3-way image classification set "dataset_balanced" from GitHub (TakanashaTaryu/Osteosarcoma-Histopathology-Classification); label vocabulary: non-tumor, non-viable tumor, viable tumor.

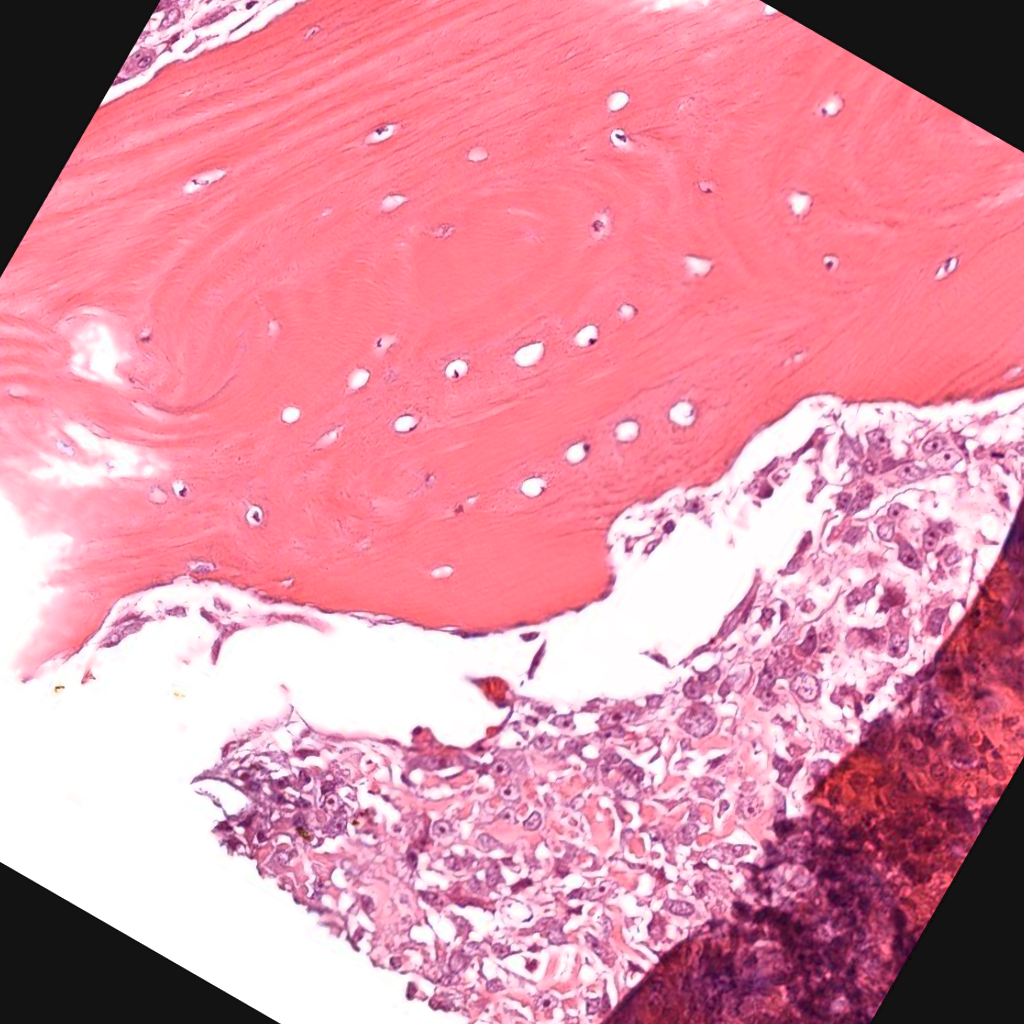
Label: viable tumor

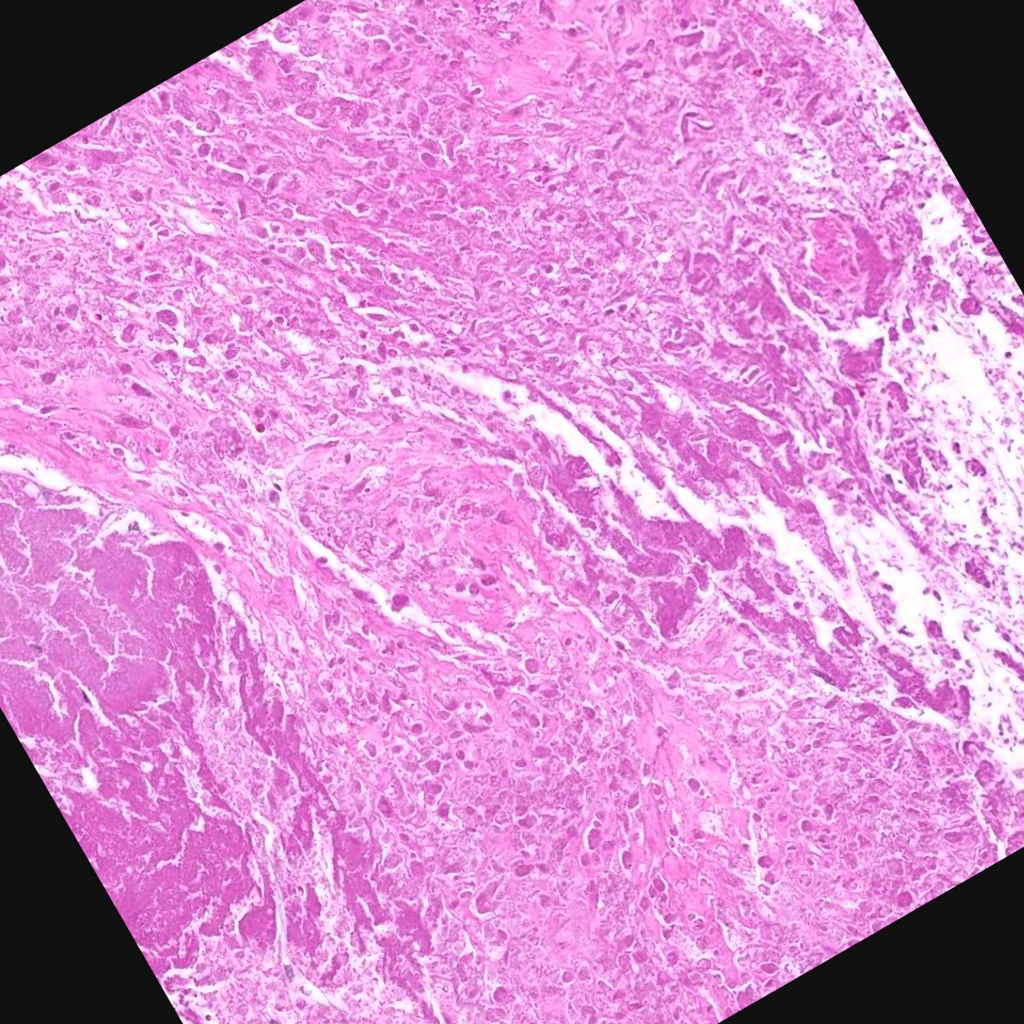
Label: non-viable tumor

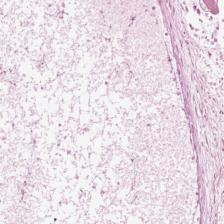
Label: non-viable tumor

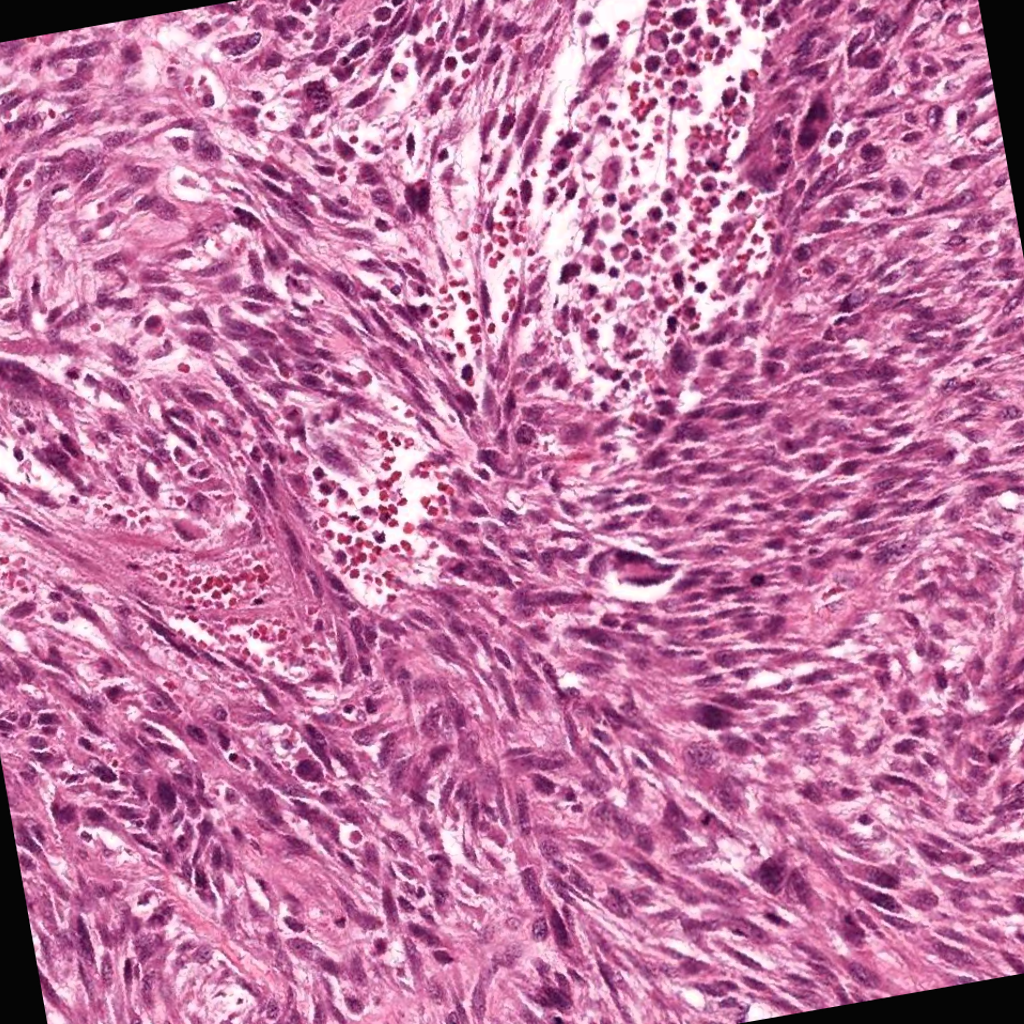
Label: viable tumor

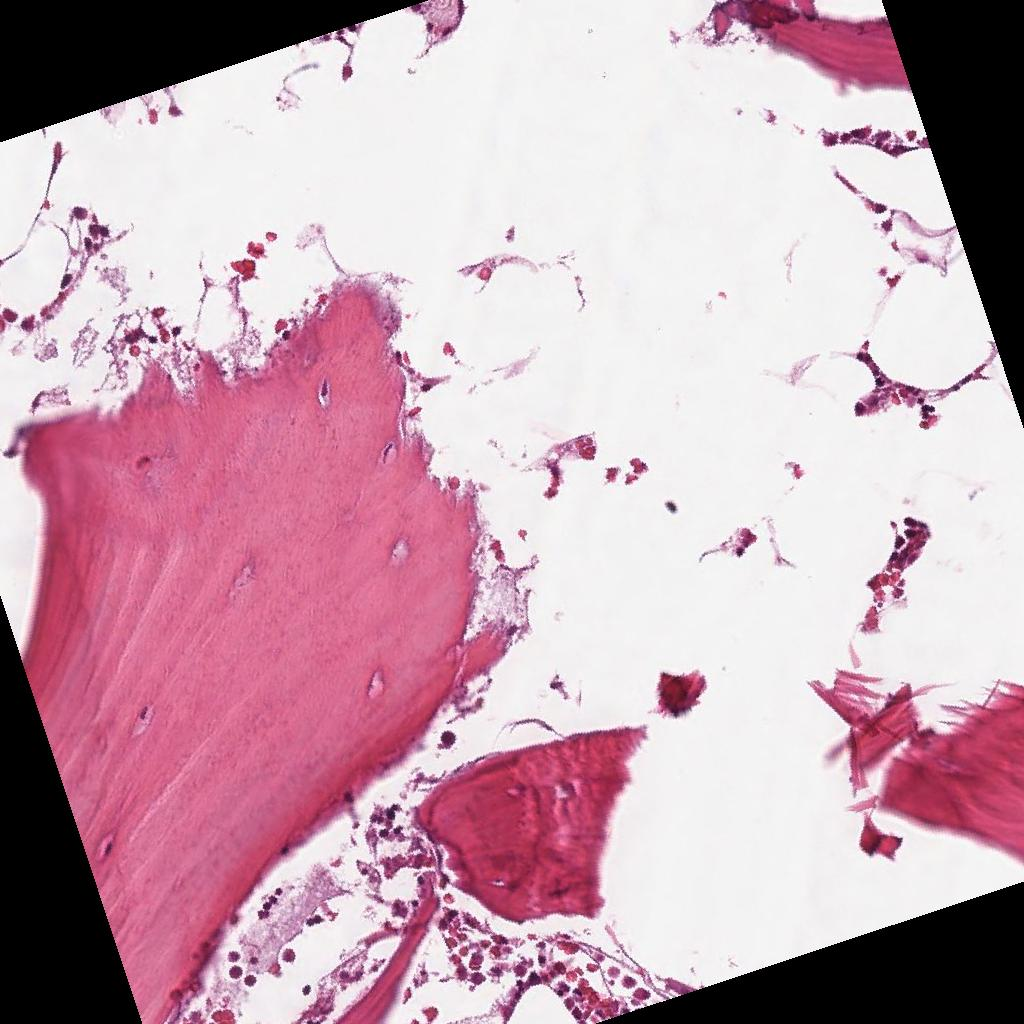
Label: non-tumor

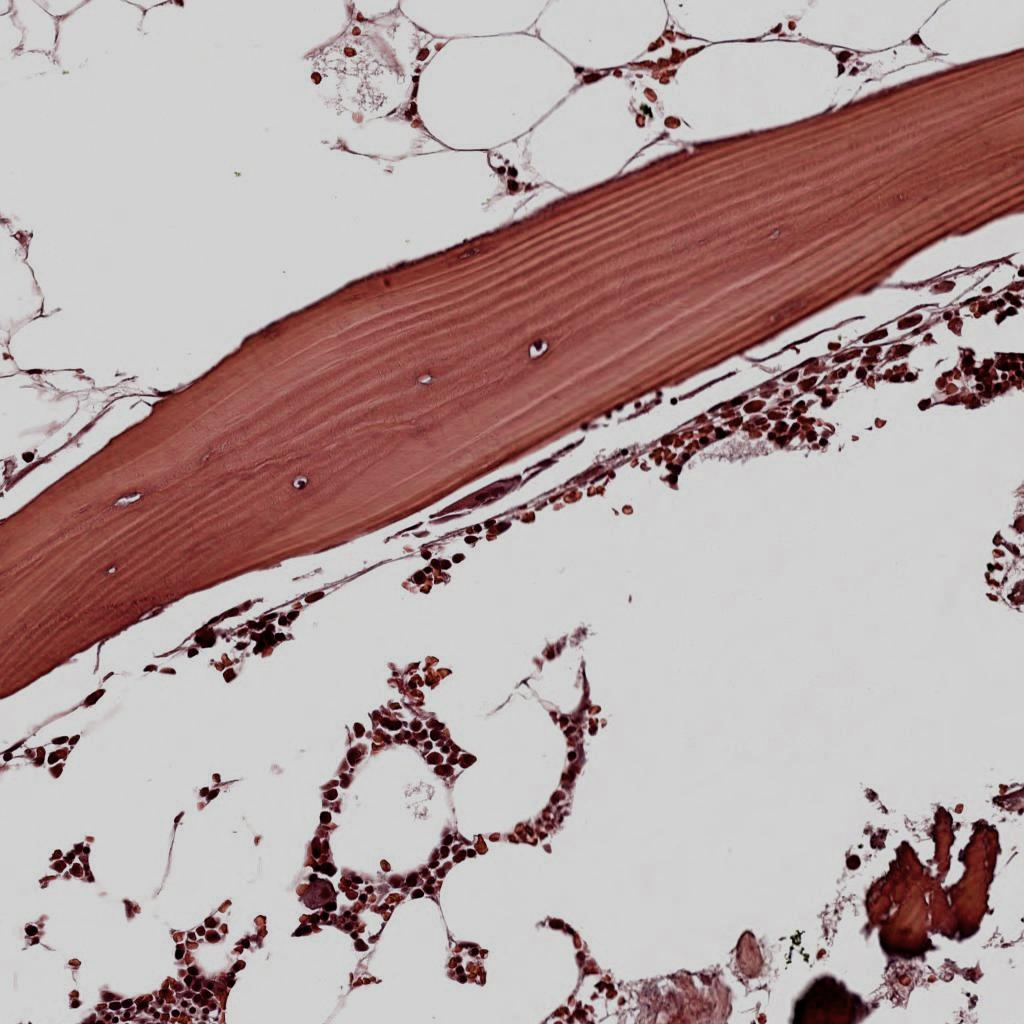
Label: non-tumor
